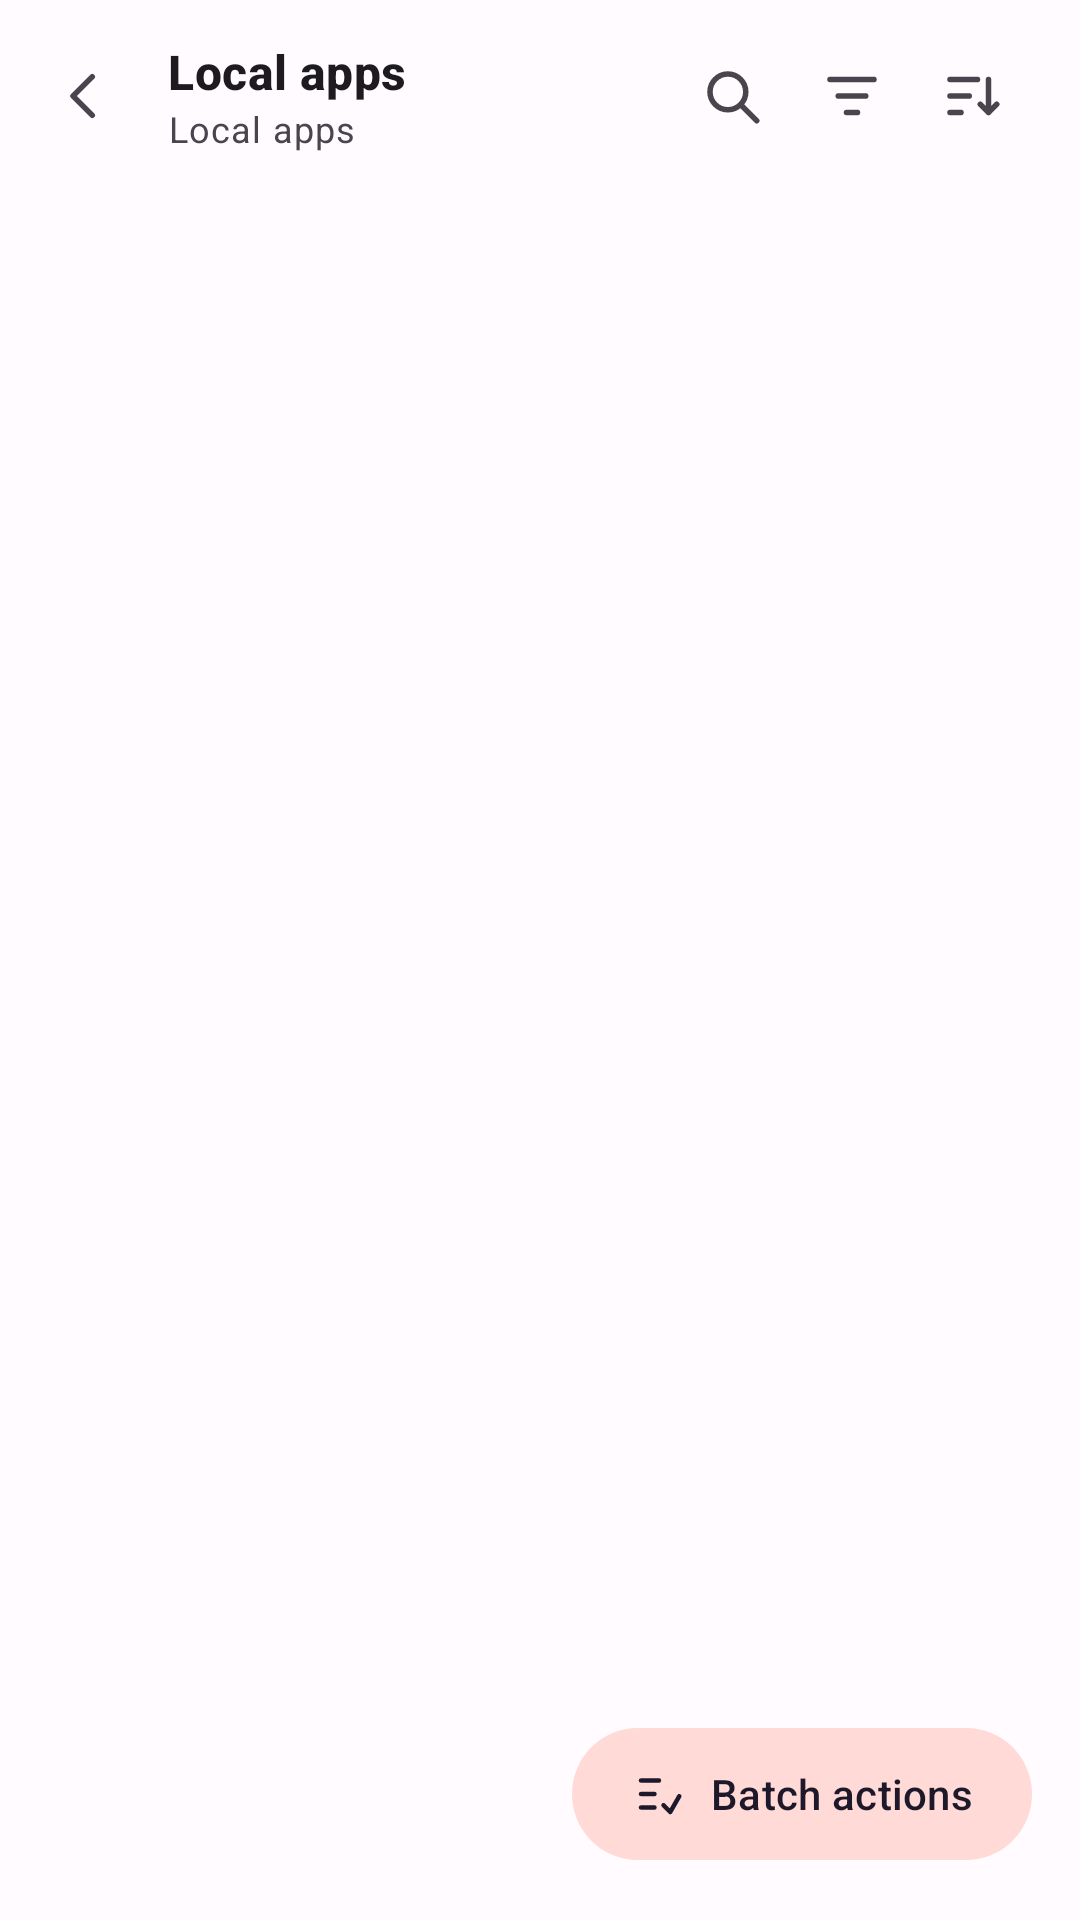

Layout XML and referenced resources for this Android screen:
<!-- AndroidManifest.xml: application theme Theme.Clonix -->
<!-- res/layout/activity_apps.xml -->
<?xml version="1.0" encoding="utf-8"?>
<LinearLayout xmlns:android="http://schemas.android.com/apk/res/android"
    xmlns:app="http://schemas.android.com/apk/res-auto"
    android:orientation="vertical"
    android:layout_width="match_parent"
    android:layout_height="match_parent"
    android:background="?attr/colorSurface">

    <LinearLayout
        android:orientation="horizontal"
        android:layout_width="match_parent"
        android:layout_height="wrap_content"
        android:paddingStart="8dp"
        android:paddingEnd="16dp"
        android:paddingTop="12dp"
        android:paddingBottom="8dp"
        android:gravity="center_vertical">

        <FrameLayout
            android:id="@+id/btn_back"
            android:layout_width="40dp"
            android:layout_height="40dp"
            android:background="?attr/selectableItemBackgroundBorderless"
            android:clickable="true"
            android:focusable="true">

            <ImageView
                android:layout_width="22dp"
                android:layout_height="22dp"
                android:layout_gravity="center"
                android:rotation="180"
                android:src="@drawable/ic_chevron"
                android:importantForAccessibility="no" />
        </FrameLayout>

        <LinearLayout
            android:orientation="vertical"
            android:layout_width="0dp"
            android:layout_weight="1"
            android:layout_height="wrap_content"
            android:layout_marginStart="8dp">

            <TextView
                android:id="@+id/apps_title"
                android:layout_width="wrap_content"
                android:layout_height="wrap_content"
                android:text="@string/local_apps"
                android:textAppearance="?attr/textAppearanceTitleMedium"
                android:textStyle="bold" />

            <TextView
                android:id="@+id/apps_sub"
                android:layout_width="wrap_content"
                android:layout_height="wrap_content"
                android:text="@string/local_apps"
                android:textAppearance="?attr/textAppearanceBodySmall"
                android:textColor="?attr/colorOnSurfaceVariant" />
        </LinearLayout>

        <FrameLayout
            android:id="@+id/btn_search"
            android:layout_width="40dp"
            android:layout_height="40dp"
            android:background="?attr/selectableItemBackgroundBorderless">

            <ImageView
                android:layout_width="22dp"
                android:layout_height="22dp"
                android:layout_gravity="center"
                android:src="@drawable/ic_sb_search"
                android:importantForAccessibility="no" />
        </FrameLayout>

        <FrameLayout
            android:id="@+id/btn_filter"
            android:layout_width="40dp"
            android:layout_height="40dp"
            android:background="?attr/selectableItemBackgroundBorderless">

            <ImageView
                android:layout_width="22dp"
                android:layout_height="22dp"
                android:layout_gravity="center"
                android:src="@drawable/ic_sb_filter"
                android:importantForAccessibility="no" />
        </FrameLayout>

        <FrameLayout
            android:id="@+id/btn_listsort"
            android:layout_width="40dp"
            android:layout_height="40dp"
            android:background="?attr/selectableItemBackgroundBorderless">

            <ImageView
                android:layout_width="22dp"
                android:layout_height="22dp"
                android:layout_gravity="center"
                android:src="@drawable/ic_sb_listsort"
                android:importantForAccessibility="no" />
        </FrameLayout>
    </LinearLayout>

    <HorizontalScrollView
        android:layout_width="match_parent"
        android:layout_height="wrap_content"
        android:scrollbars="none"
        android:clipToPadding="false"
        android:paddingStart="16dp"
        android:paddingEnd="16dp">

        <LinearLayout
            android:orientation="horizontal"
            android:layout_width="wrap_content"
            android:layout_height="wrap_content">

            <TextView
                android:id="@+id/active_chips"
                android:layout_width="wrap_content"
                android:layout_height="wrap_content"
                android:visibility="gone" />
        </LinearLayout>
    </HorizontalScrollView>

    <com.google.android.material.progressindicator.LinearProgressIndicator
        android:id="@+id/progress"
        android:layout_width="match_parent"
        android:layout_height="wrap_content"
        android:indeterminate="true"
        android:visibility="gone" />

    <LinearLayout
        android:id="@+id/sel_bar"
        android:orientation="horizontal"
        android:layout_width="match_parent"
        android:layout_height="wrap_content"
        android:gravity="center_vertical"
        android:paddingStart="16dp"
        android:paddingEnd="16dp"
        android:paddingTop="6dp"
        android:paddingBottom="6dp"
        android:visibility="gone">

        <TextView
            android:id="@+id/sel_count"
            android:layout_width="0dp"
            android:layout_weight="1"
            android:layout_height="wrap_content"
            android:textAppearance="?attr/textAppearanceLabelLarge"
            android:textColor="?attr/colorPrimary" />

        <TextView
            android:id="@+id/btn_sel_all"
            android:layout_width="wrap_content"
            android:layout_height="40dp"
            android:gravity="center"
            android:paddingStart="12dp"
            android:paddingEnd="12dp"
            android:background="?attr/selectableItemBackground"
            android:text="@string/sel_select_all"
            android:textAppearance="?attr/textAppearanceLabelLarge"
            android:textColor="?attr/colorPrimary" />

        <TextView
            android:id="@+id/btn_sel_done"
            android:layout_width="wrap_content"
            android:layout_height="40dp"
            android:layout_marginStart="8dp"
            android:gravity="center"
            android:paddingStart="12dp"
            android:paddingEnd="12dp"
            android:background="?attr/selectableItemBackground"
            android:text="@string/sel_done"
            android:textAppearance="?attr/textAppearanceLabelLarge"
            android:textColor="?attr/colorPrimary" />
    </LinearLayout>

    <FrameLayout
        android:layout_width="match_parent"
        android:layout_height="0dp"
        android:layout_weight="1">

        <androidx.recyclerview.widget.RecyclerView
            android:id="@+id/list"
            android:layout_width="match_parent"
            android:layout_height="match_parent"
            android:clipToPadding="false"
            android:paddingHorizontal="12dp"
            android:paddingTop="4dp"
            android:paddingBottom="96dp" />

        <LinearLayout
            android:id="@+id/empty"
            android:orientation="vertical"
            android:layout_width="match_parent"
            android:layout_height="wrap_content"
            android:layout_gravity="center"
            android:gravity="center"
            android:visibility="gone"
            android:padding="32dp">

            <ImageView
                android:layout_width="72dp"
                android:layout_height="72dp"
                android:src="@drawable/ic_sb_apps"
                android:alpha="0.4"
                android:importantForAccessibility="no" />

            <TextView
                android:layout_width="wrap_content"
                android:layout_height="wrap_content"
                android:layout_marginTop="12dp"
                android:text="@string/no_results"
                android:textAppearance="?attr/textAppearanceTitleMedium" />

            <TextView
                android:layout_width="wrap_content"
                android:layout_height="wrap_content"
                android:layout_marginTop="6dp"
                android:gravity="center"
                android:text="@string/no_results_hint"
                android:textAppearance="?attr/textAppearanceBodySmall"
                android:textColor="?attr/colorOnSurfaceVariant" />
        </LinearLayout>

        <com.google.android.material.button.MaterialButton
            android:id="@+id/btn_batch"
            android:layout_width="wrap_content"
            android:layout_height="wrap_content"
            android:layout_gravity="bottom|end"
            android:layout_margin="16dp"
            android:minHeight="52dp"
            android:paddingStart="20dp"
            android:paddingEnd="20dp"
            android:text="@string/batch_actions"
            app:icon="@drawable/ic_sb_batch"
            style="@style/Widget.Material3.Button.TonalButton" />
    </FrameLayout>
</LinearLayout>
<!-- resources referenced by this layout -->
<resources>
  <!-- drawable ic_chevron (drawable) -->
  <?xml version="1.0" encoding="utf-8"?>
  <vector xmlns:android="http://schemas.android.com/apk/res/android"
      android:width="24dp"
      android:height="24dp"
      android:viewportWidth="24"
      android:viewportHeight="24"
      android:autoMirrored="true">
      <path
          android:fillColor="#00000000"
          android:strokeColor="?attr/colorOnSurfaceVariant"
          android:strokeWidth="2"
          android:strokeLineCap="round"
          android:strokeLineJoin="round"
          android:pathData="M9,5l7,7 -7,7" />
  </vector>
  <!-- drawable ic_sb_apps (drawable) -->
  <?xml version="1.0" encoding="utf-8"?>
  <vector xmlns:android="http://schemas.android.com/apk/res/android"
      android:width="24dp"
      android:height="24dp"
      android:viewportWidth="24"
      android:viewportHeight="24"
      android:tint="?attr/colorControlNormal">
      <path
          android:fillColor="@android:color/black"
          android:pathData="M4,4 H10 V10 H4 Z M14,4 H20 V10 H14 Z M4,14 H10 V20 H4 Z M14,14 H20 V20 H14 Z" />
  </vector>
  <!-- drawable ic_sb_filter (drawable) -->
  <?xml version="1.0" encoding="utf-8"?>
  <vector xmlns:android="http://schemas.android.com/apk/res/android"
      android:width="24dp"
      android:height="24dp"
      android:viewportWidth="24"
      android:viewportHeight="24"
      android:tint="?attr/colorControlNormal">
      <path
          android:fillColor="#00000000"
          android:strokeColor="@android:color/black"
          android:strokeWidth="2"
          android:strokeLineCap="round"
          android:strokeLineJoin="round"
          android:pathData="M4,6 H20 M7,12 H17 M10,18 H14" />
  </vector>
  <!-- drawable ic_sb_search (drawable) -->
  <?xml version="1.0" encoding="utf-8"?>
  <vector xmlns:android="http://schemas.android.com/apk/res/android"
      android:width="24dp"
      android:height="24dp"
      android:viewportWidth="24"
      android:viewportHeight="24"
      android:tint="?attr/colorControlNormal">
      <path
          android:fillColor="#00000000"
          android:strokeColor="@android:color/black"
          android:strokeWidth="2"
          android:strokeLineCap="round"
          android:pathData="M10.5,17 A6.5,6.5 0 1,0 10.5,4 A6.5,6.5 0 0,0 10.5,17 M15.5,15.5 L21,21" />
  </vector>
  <string name="batch_actions">Batch actions</string>
  <string name="local_apps">Local apps</string>
  <string name="no_results">Nothing matches this filter.</string>
  <string name="no_results_hint">Try clearing the filters or the search query.</string>
  <string name="sel_done">Done</string>
  <string name="sel_select_all">Select all</string>
  <color name="seed">#C62828</color>
  <color name="primaryContainer">#FFDAD6</color>
  <color name="secondary">#775652</color>
  <color name="secondaryContainer">#FFDAD7</color>
  <color name="tertiary">#7D5230</color>
  <color name="tertiaryContainer">#FFDBCB</color>
  <color name="surface">#FFFBFE</color>
  <color name="surfaceVariant">#E7E0EC</color>
  <color name="onSurface">#1C1B1F</color>
  <color name="onSurfaceVariant">#49454F</color>
  <color name="outline">#79747E</color>
  <color name="outlineVariant">#CAC4D0</color>
  <color name="error">#B3261E</color>
  <color name="errorContainer">#F9DEDC</color>
</resources>
